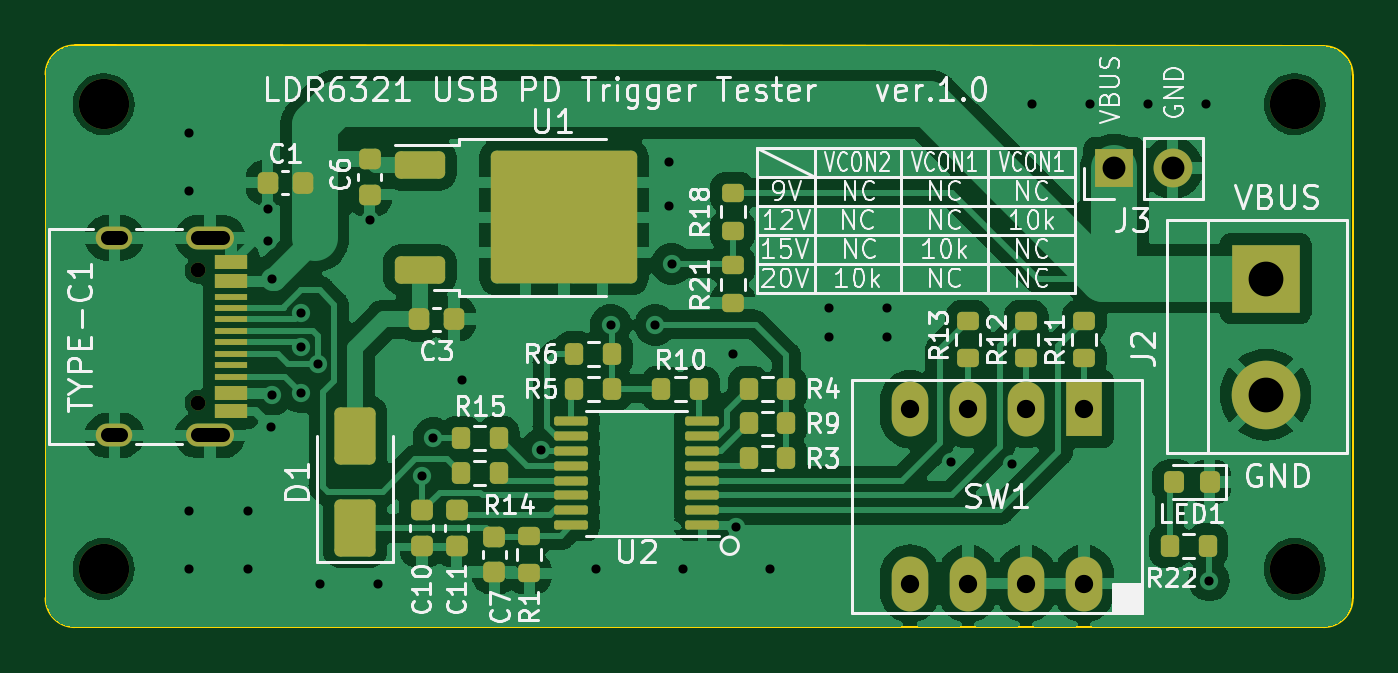
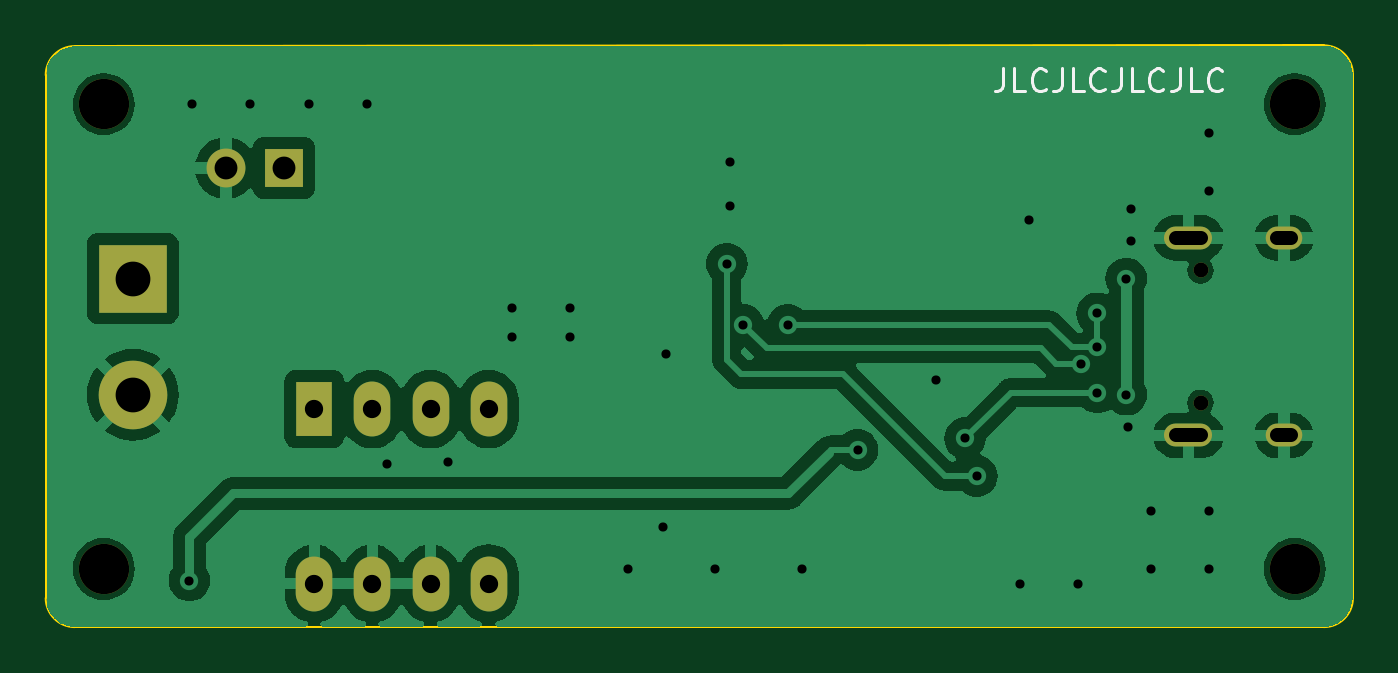
Circuit board: 11 layer files. Board 57.2 x 25.4 mm.
- bottom_copper: LDR6321_PD_Decoy-B_Cu.gbl (56895 bytes)
- bottom_mask: LDR6321_PD_Decoy-B_Mask.gbs (1381 bytes)
- paste: LDR6321_PD_Decoy-B_Paste.gbp (498 bytes)
- bottom_silk: LDR6321_PD_Decoy-B_Silkscreen.gbo (5815 bytes)
- outline: LDR6321_PD_Decoy-Edge_Cuts.gm1 (1036 bytes)
- top_copper: LDR6321_PD_Decoy-F_Cu.gtl (108909 bytes)
- top_mask: LDR6321_PD_Decoy-F_Mask.gts (5412 bytes)
- paste: LDR6321_PD_Decoy-F_Paste.gtp (4599 bytes)
- top_silk: LDR6321_PD_Decoy-F_Silkscreen.gto (94794 bytes)
- drill: LDR6321_PD_Decoy-NPTH.drl (499 bytes)
- drill: LDR6321_PD_Decoy-PTH.drl (1609 bytes)

=== bottom_copper: LDR6321_PD_Decoy-B_Cu.gbl (56895 bytes, source omitted) ===
=== bottom_mask: LDR6321_PD_Decoy-B_Mask.gbs ===
G04 #@! TF.GenerationSoftware,KiCad,Pcbnew,7.0.5-0*
G04 #@! TF.CreationDate,2023-05-30T07:39:27+09:00*
G04 #@! TF.ProjectId,LDR6321_PD_Decoy,4c445236-3332-4315-9f50-445f4465636f,0.5*
G04 #@! TF.SameCoordinates,Original*
G04 #@! TF.FileFunction,Soldermask,Bot*
G04 #@! TF.FilePolarity,Negative*
%FSLAX46Y46*%
G04 Gerber Fmt 4.6, Leading zero omitted, Abs format (unit mm)*
G04 Created by KiCad (PCBNEW 7.0.5-0) date 2023-05-30 07:39:27*
%MOMM*%
%LPD*%
G01*
G04 APERTURE LIST*
%ADD10C,2.200000*%
%ADD11R,3.000000X3.000000*%
%ADD12C,3.000000*%
%ADD13R,1.700000X1.700000*%
%ADD14O,1.700000X1.700000*%
%ADD15R,1.600000X2.400000*%
%ADD16O,1.600000X2.400000*%
%ADD17C,0.650000*%
%ADD18O,2.100000X1.000000*%
%ADD19O,1.600000X1.000000*%
G04 APERTURE END LIST*
D10*
X156270000Y-66040000D03*
D11*
X155000000Y-73660000D03*
D12*
X155000000Y-78740000D03*
D10*
X156270000Y-86360000D03*
D13*
X148391000Y-68834000D03*
D14*
X150931000Y-68834000D03*
D10*
X104200000Y-86360000D03*
D15*
X147066000Y-79375000D03*
D16*
X144526000Y-79375000D03*
X141986000Y-79375000D03*
X139446000Y-79375000D03*
X139446000Y-86995000D03*
X141986000Y-86995000D03*
X144526000Y-86995000D03*
X147066000Y-86995000D03*
D10*
X104200000Y-66040000D03*
D17*
X108324000Y-73310000D03*
X108324000Y-79090000D03*
D18*
X108854000Y-71880000D03*
D19*
X104674000Y-71880000D03*
D18*
X108854000Y-80520000D03*
D19*
X104674000Y-80520000D03*
M02*

=== paste: LDR6321_PD_Decoy-B_Paste.gbp ===
G04 #@! TF.GenerationSoftware,KiCad,Pcbnew,7.0.5-0*
G04 #@! TF.CreationDate,2023-05-30T07:39:27+09:00*
G04 #@! TF.ProjectId,LDR6321_PD_Decoy,4c445236-3332-4315-9f50-445f4465636f,0.5*
G04 #@! TF.SameCoordinates,Original*
G04 #@! TF.FileFunction,Paste,Bot*
G04 #@! TF.FilePolarity,Positive*
%FSLAX46Y46*%
G04 Gerber Fmt 4.6, Leading zero omitted, Abs format (unit mm)*
G04 Created by KiCad (PCBNEW 7.0.5-0) date 2023-05-30 07:39:27*
%MOMM*%
%LPD*%
G01*
G04 APERTURE LIST*
G04 APERTURE END LIST*
M02*

=== bottom_silk: LDR6321_PD_Decoy-B_Silkscreen.gbo ===
G04 #@! TF.GenerationSoftware,KiCad,Pcbnew,7.0.5-0*
G04 #@! TF.CreationDate,2023-05-30T07:39:27+09:00*
G04 #@! TF.ProjectId,LDR6321_PD_Decoy,4c445236-3332-4315-9f50-445f4465636f,0.5*
G04 #@! TF.SameCoordinates,Original*
G04 #@! TF.FileFunction,Legend,Bot*
G04 #@! TF.FilePolarity,Positive*
%FSLAX46Y46*%
G04 Gerber Fmt 4.6, Leading zero omitted, Abs format (unit mm)*
G04 Created by KiCad (PCBNEW 7.0.5-0) date 2023-05-30 07:39:27*
%MOMM*%
%LPD*%
G01*
G04 APERTURE LIST*
%ADD10C,0.150000*%
%ADD11C,2.200000*%
%ADD12R,3.000000X3.000000*%
%ADD13C,3.000000*%
%ADD14R,1.700000X1.700000*%
%ADD15O,1.700000X1.700000*%
%ADD16R,1.600000X2.400000*%
%ADD17O,1.600000X2.400000*%
%ADD18C,0.650000*%
%ADD19O,2.100000X1.000000*%
%ADD20O,1.600000X1.000000*%
G04 APERTURE END LIST*
D10*
X116947048Y-64478819D02*
X116947048Y-65193104D01*
X116947048Y-65193104D02*
X116994667Y-65335961D01*
X116994667Y-65335961D02*
X117089905Y-65431200D01*
X117089905Y-65431200D02*
X117232762Y-65478819D01*
X117232762Y-65478819D02*
X117328000Y-65478819D01*
X115994667Y-65478819D02*
X116470857Y-65478819D01*
X116470857Y-65478819D02*
X116470857Y-64478819D01*
X115089905Y-65383580D02*
X115137524Y-65431200D01*
X115137524Y-65431200D02*
X115280381Y-65478819D01*
X115280381Y-65478819D02*
X115375619Y-65478819D01*
X115375619Y-65478819D02*
X115518476Y-65431200D01*
X115518476Y-65431200D02*
X115613714Y-65335961D01*
X115613714Y-65335961D02*
X115661333Y-65240723D01*
X115661333Y-65240723D02*
X115708952Y-65050247D01*
X115708952Y-65050247D02*
X115708952Y-64907390D01*
X115708952Y-64907390D02*
X115661333Y-64716914D01*
X115661333Y-64716914D02*
X115613714Y-64621676D01*
X115613714Y-64621676D02*
X115518476Y-64526438D01*
X115518476Y-64526438D02*
X115375619Y-64478819D01*
X115375619Y-64478819D02*
X115280381Y-64478819D01*
X115280381Y-64478819D02*
X115137524Y-64526438D01*
X115137524Y-64526438D02*
X115089905Y-64574057D01*
X114375619Y-64478819D02*
X114375619Y-65193104D01*
X114375619Y-65193104D02*
X114423238Y-65335961D01*
X114423238Y-65335961D02*
X114518476Y-65431200D01*
X114518476Y-65431200D02*
X114661333Y-65478819D01*
X114661333Y-65478819D02*
X114756571Y-65478819D01*
X113423238Y-65478819D02*
X113899428Y-65478819D01*
X113899428Y-65478819D02*
X113899428Y-64478819D01*
X112518476Y-65383580D02*
X112566095Y-65431200D01*
X112566095Y-65431200D02*
X112708952Y-65478819D01*
X112708952Y-65478819D02*
X112804190Y-65478819D01*
X112804190Y-65478819D02*
X112947047Y-65431200D01*
X112947047Y-65431200D02*
X113042285Y-65335961D01*
X113042285Y-65335961D02*
X113089904Y-65240723D01*
X113089904Y-65240723D02*
X113137523Y-65050247D01*
X113137523Y-65050247D02*
X113137523Y-64907390D01*
X113137523Y-64907390D02*
X113089904Y-64716914D01*
X113089904Y-64716914D02*
X113042285Y-64621676D01*
X113042285Y-64621676D02*
X112947047Y-64526438D01*
X112947047Y-64526438D02*
X112804190Y-64478819D01*
X112804190Y-64478819D02*
X112708952Y-64478819D01*
X112708952Y-64478819D02*
X112566095Y-64526438D01*
X112566095Y-64526438D02*
X112518476Y-64574057D01*
X111804190Y-64478819D02*
X111804190Y-65193104D01*
X111804190Y-65193104D02*
X111851809Y-65335961D01*
X111851809Y-65335961D02*
X111947047Y-65431200D01*
X111947047Y-65431200D02*
X112089904Y-65478819D01*
X112089904Y-65478819D02*
X112185142Y-65478819D01*
X110851809Y-65478819D02*
X111327999Y-65478819D01*
X111327999Y-65478819D02*
X111327999Y-64478819D01*
X109947047Y-65383580D02*
X109994666Y-65431200D01*
X109994666Y-65431200D02*
X110137523Y-65478819D01*
X110137523Y-65478819D02*
X110232761Y-65478819D01*
X110232761Y-65478819D02*
X110375618Y-65431200D01*
X110375618Y-65431200D02*
X110470856Y-65335961D01*
X110470856Y-65335961D02*
X110518475Y-65240723D01*
X110518475Y-65240723D02*
X110566094Y-65050247D01*
X110566094Y-65050247D02*
X110566094Y-64907390D01*
X110566094Y-64907390D02*
X110518475Y-64716914D01*
X110518475Y-64716914D02*
X110470856Y-64621676D01*
X110470856Y-64621676D02*
X110375618Y-64526438D01*
X110375618Y-64526438D02*
X110232761Y-64478819D01*
X110232761Y-64478819D02*
X110137523Y-64478819D01*
X110137523Y-64478819D02*
X109994666Y-64526438D01*
X109994666Y-64526438D02*
X109947047Y-64574057D01*
X109232761Y-64478819D02*
X109232761Y-65193104D01*
X109232761Y-65193104D02*
X109280380Y-65335961D01*
X109280380Y-65335961D02*
X109375618Y-65431200D01*
X109375618Y-65431200D02*
X109518475Y-65478819D01*
X109518475Y-65478819D02*
X109613713Y-65478819D01*
X108280380Y-65478819D02*
X108756570Y-65478819D01*
X108756570Y-65478819D02*
X108756570Y-64478819D01*
X107375618Y-65383580D02*
X107423237Y-65431200D01*
X107423237Y-65431200D02*
X107566094Y-65478819D01*
X107566094Y-65478819D02*
X107661332Y-65478819D01*
X107661332Y-65478819D02*
X107804189Y-65431200D01*
X107804189Y-65431200D02*
X107899427Y-65335961D01*
X107899427Y-65335961D02*
X107947046Y-65240723D01*
X107947046Y-65240723D02*
X107994665Y-65050247D01*
X107994665Y-65050247D02*
X107994665Y-64907390D01*
X107994665Y-64907390D02*
X107947046Y-64716914D01*
X107947046Y-64716914D02*
X107899427Y-64621676D01*
X107899427Y-64621676D02*
X107804189Y-64526438D01*
X107804189Y-64526438D02*
X107661332Y-64478819D01*
X107661332Y-64478819D02*
X107566094Y-64478819D01*
X107566094Y-64478819D02*
X107423237Y-64526438D01*
X107423237Y-64526438D02*
X107375618Y-64574057D01*
%LPC*%
D11*
X156270000Y-66040000D03*
D12*
X155000000Y-73660000D03*
D13*
X155000000Y-78740000D03*
D11*
X156270000Y-86360000D03*
D14*
X148391000Y-68834000D03*
D15*
X150931000Y-68834000D03*
D11*
X104200000Y-86360000D03*
D16*
X147066000Y-79375000D03*
D17*
X144526000Y-79375000D03*
X141986000Y-79375000D03*
X139446000Y-79375000D03*
X139446000Y-86995000D03*
X141986000Y-86995000D03*
X144526000Y-86995000D03*
X147066000Y-86995000D03*
D11*
X104200000Y-66040000D03*
D18*
X108324000Y-73310000D03*
X108324000Y-79090000D03*
D19*
X108854000Y-71880000D03*
D20*
X104674000Y-71880000D03*
D19*
X108854000Y-80520000D03*
D20*
X104674000Y-80520000D03*
%LPD*%
M02*

=== outline: LDR6321_PD_Decoy-Edge_Cuts.gm1 ===
G04 #@! TF.GenerationSoftware,KiCad,Pcbnew,7.0.5-0*
G04 #@! TF.CreationDate,2023-05-30T07:39:27+09:00*
G04 #@! TF.ProjectId,LDR6321_PD_Decoy,4c445236-3332-4315-9f50-445f4465636f,0.5*
G04 #@! TF.SameCoordinates,Original*
G04 #@! TF.FileFunction,Profile,NP*
%FSLAX46Y46*%
G04 Gerber Fmt 4.6, Leading zero omitted, Abs format (unit mm)*
G04 Created by KiCad (PCBNEW 7.0.5-0) date 2023-05-30 07:39:27*
%MOMM*%
%LPD*%
G01*
G04 APERTURE LIST*
G04 #@! TA.AperFunction,Profile*
%ADD10C,0.100000*%
G04 #@! TD*
G04 APERTURE END LIST*
D10*
X158810000Y-64770000D02*
X158810000Y-87630000D01*
X157540000Y-88900000D02*
X102930000Y-88900000D01*
X101660000Y-87630000D02*
X101660000Y-64738026D01*
X157540000Y-88900000D02*
G75*
G03*
X158810000Y-87630000I0J1270000D01*
G01*
X101660000Y-87630000D02*
G75*
G03*
X102930000Y-88900000I1270000J0D01*
G01*
X158810000Y-64770000D02*
G75*
G03*
X157540000Y-63500000I-1270000J0D01*
G01*
X102930000Y-63468026D02*
X157540000Y-63500000D01*
X102930000Y-63468000D02*
G75*
G03*
X101660000Y-64738026I0J-1270000D01*
G01*
M02*

=== top_copper: LDR6321_PD_Decoy-F_Cu.gtl (108909 bytes, source omitted) ===
=== top_mask: LDR6321_PD_Decoy-F_Mask.gts ===
G04 #@! TF.GenerationSoftware,KiCad,Pcbnew,7.0.5-0*
G04 #@! TF.CreationDate,2023-05-30T07:39:27+09:00*
G04 #@! TF.ProjectId,LDR6321_PD_Decoy,4c445236-3332-4315-9f50-445f4465636f,0.5*
G04 #@! TF.SameCoordinates,Original*
G04 #@! TF.FileFunction,Soldermask,Top*
G04 #@! TF.FilePolarity,Negative*
%FSLAX46Y46*%
G04 Gerber Fmt 4.6, Leading zero omitted, Abs format (unit mm)*
G04 Created by KiCad (PCBNEW 7.0.5-0) date 2023-05-30 07:39:27*
%MOMM*%
%LPD*%
G01*
G04 APERTURE LIST*
G04 Aperture macros list*
%AMRoundRect*
0 Rectangle with rounded corners*
0 $1 Rounding radius*
0 $2 $3 $4 $5 $6 $7 $8 $9 X,Y pos of 4 corners*
0 Add a 4 corners polygon primitive as box body*
4,1,4,$2,$3,$4,$5,$6,$7,$8,$9,$2,$3,0*
0 Add four circle primitives for the rounded corners*
1,1,$1+$1,$2,$3*
1,1,$1+$1,$4,$5*
1,1,$1+$1,$6,$7*
1,1,$1+$1,$8,$9*
0 Add four rect primitives between the rounded corners*
20,1,$1+$1,$2,$3,$4,$5,0*
20,1,$1+$1,$4,$5,$6,$7,0*
20,1,$1+$1,$6,$7,$8,$9,0*
20,1,$1+$1,$8,$9,$2,$3,0*%
G04 Aperture macros list end*
%ADD10RoundRect,0.200000X-0.200000X-0.275000X0.200000X-0.275000X0.200000X0.275000X-0.200000X0.275000X0*%
%ADD11C,2.200000*%
%ADD12R,3.000000X3.000000*%
%ADD13C,3.000000*%
%ADD14RoundRect,0.250000X-0.850000X-0.350000X0.850000X-0.350000X0.850000X0.350000X-0.850000X0.350000X0*%
%ADD15RoundRect,0.249997X-2.950003X-2.650003X2.950003X-2.650003X2.950003X2.650003X-2.950003X2.650003X0*%
%ADD16RoundRect,0.225000X-0.225000X-0.250000X0.225000X-0.250000X0.225000X0.250000X-0.225000X0.250000X0*%
%ADD17RoundRect,0.218750X0.218750X0.256250X-0.218750X0.256250X-0.218750X-0.256250X0.218750X-0.256250X0*%
%ADD18RoundRect,0.225000X-0.250000X0.225000X-0.250000X-0.225000X0.250000X-0.225000X0.250000X0.225000X0*%
%ADD19RoundRect,0.200000X0.275000X-0.200000X0.275000X0.200000X-0.275000X0.200000X-0.275000X-0.200000X0*%
%ADD20RoundRect,0.200000X-0.275000X0.200000X-0.275000X-0.200000X0.275000X-0.200000X0.275000X0.200000X0*%
%ADD21RoundRect,0.100000X0.637500X0.100000X-0.637500X0.100000X-0.637500X-0.100000X0.637500X-0.100000X0*%
%ADD22R,1.700000X1.700000*%
%ADD23O,1.700000X1.700000*%
%ADD24RoundRect,0.200000X0.200000X0.275000X-0.200000X0.275000X-0.200000X-0.275000X0.200000X-0.275000X0*%
%ADD25R,1.600000X2.400000*%
%ADD26O,1.600000X2.400000*%
%ADD27RoundRect,0.250000X0.650000X-1.000000X0.650000X1.000000X-0.650000X1.000000X-0.650000X-1.000000X0*%
%ADD28C,0.650000*%
%ADD29R,1.450000X0.600000*%
%ADD30R,1.450000X0.300000*%
%ADD31O,2.100000X1.000000*%
%ADD32O,1.600000X1.000000*%
%ADD33RoundRect,0.225000X0.225000X0.250000X-0.225000X0.250000X-0.225000X-0.250000X0.225000X-0.250000X0*%
G04 APERTURE END LIST*
D10*
X124778000Y-78473000D03*
X126428000Y-78473000D03*
D11*
X156270000Y-66040000D03*
D12*
X155000000Y-73660000D03*
D13*
X155000000Y-78740000D03*
D11*
X156270000Y-86360000D03*
D10*
X150813000Y-85344000D03*
X152463000Y-85344000D03*
D14*
X118023000Y-68713000D03*
D15*
X124323000Y-70993000D03*
D14*
X118023000Y-73273000D03*
D16*
X117970000Y-75438000D03*
X119520000Y-75438000D03*
D17*
X152552500Y-82550000D03*
X150977500Y-82550000D03*
D18*
X119634000Y-83794000D03*
X119634000Y-85344000D03*
D19*
X144526000Y-77152000D03*
X144526000Y-75502000D03*
D10*
X119825000Y-82169000D03*
X121475000Y-82169000D03*
D19*
X141986000Y-77152000D03*
X141986000Y-75502000D03*
D20*
X122809000Y-84900000D03*
X122809000Y-86550000D03*
D21*
X130370500Y-84441000D03*
X130370500Y-83791000D03*
X130370500Y-83141000D03*
X130370500Y-82491000D03*
X130370500Y-81841000D03*
X130370500Y-81191000D03*
X130370500Y-80541000D03*
X130370500Y-79891000D03*
X124645500Y-79891000D03*
X124645500Y-80541000D03*
X124645500Y-81191000D03*
X124645500Y-81841000D03*
X124645500Y-82491000D03*
X124645500Y-83141000D03*
X124645500Y-83791000D03*
X124645500Y-84441000D03*
D18*
X121285000Y-84950000D03*
X121285000Y-86500000D03*
X115824000Y-68440000D03*
X115824000Y-69990000D03*
D22*
X148391000Y-68834000D03*
D23*
X150931000Y-68834000D03*
D11*
X104200000Y-86360000D03*
D24*
X130238000Y-78473000D03*
X128588000Y-78473000D03*
X134048000Y-81521000D03*
X132398000Y-81521000D03*
X126428000Y-76949000D03*
X124778000Y-76949000D03*
D25*
X147066000Y-79375000D03*
D26*
X144526000Y-79375000D03*
X141986000Y-79375000D03*
X139446000Y-79375000D03*
X139446000Y-86995000D03*
X141986000Y-86995000D03*
X144526000Y-86995000D03*
X147066000Y-86995000D03*
D10*
X119825000Y-80645000D03*
X121475000Y-80645000D03*
D27*
X115189000Y-84550000D03*
X115189000Y-80550000D03*
D19*
X131699000Y-71564000D03*
X131699000Y-69914000D03*
D10*
X132398000Y-78473000D03*
X134048000Y-78473000D03*
D19*
X131699000Y-74739000D03*
X131699000Y-73089000D03*
D11*
X104200000Y-66040000D03*
D28*
X108324000Y-73310000D03*
X108324000Y-79090000D03*
D29*
X109769000Y-72950000D03*
X109769000Y-73750000D03*
D30*
X109769000Y-74950000D03*
X109769000Y-75950000D03*
X109769000Y-76450000D03*
X109769000Y-77450000D03*
D29*
X109769000Y-78650000D03*
X109769000Y-79450000D03*
X109769000Y-79450000D03*
X109769000Y-78650000D03*
D30*
X109769000Y-77950000D03*
X109769000Y-76950000D03*
X109769000Y-75450000D03*
X109769000Y-74450000D03*
D29*
X109769000Y-73750000D03*
X109769000Y-72950000D03*
D31*
X108854000Y-71880000D03*
D32*
X104674000Y-71880000D03*
D31*
X108854000Y-80520000D03*
D32*
X104674000Y-80520000D03*
D18*
X118110000Y-83794000D03*
X118110000Y-85344000D03*
D33*
X112916000Y-69469000D03*
X111366000Y-69469000D03*
D19*
X147066000Y-77152000D03*
X147066000Y-75502000D03*
D10*
X132398000Y-79997000D03*
X134048000Y-79997000D03*
M02*

=== paste: LDR6321_PD_Decoy-F_Paste.gtp ===
G04 #@! TF.GenerationSoftware,KiCad,Pcbnew,7.0.5-0*
G04 #@! TF.CreationDate,2023-05-30T07:39:27+09:00*
G04 #@! TF.ProjectId,LDR6321_PD_Decoy,4c445236-3332-4315-9f50-445f4465636f,0.5*
G04 #@! TF.SameCoordinates,Original*
G04 #@! TF.FileFunction,Paste,Top*
G04 #@! TF.FilePolarity,Positive*
%FSLAX46Y46*%
G04 Gerber Fmt 4.6, Leading zero omitted, Abs format (unit mm)*
G04 Created by KiCad (PCBNEW 7.0.5-0) date 2023-05-30 07:39:27*
%MOMM*%
%LPD*%
G01*
G04 APERTURE LIST*
G04 Aperture macros list*
%AMRoundRect*
0 Rectangle with rounded corners*
0 $1 Rounding radius*
0 $2 $3 $4 $5 $6 $7 $8 $9 X,Y pos of 4 corners*
0 Add a 4 corners polygon primitive as box body*
4,1,4,$2,$3,$4,$5,$6,$7,$8,$9,$2,$3,0*
0 Add four circle primitives for the rounded corners*
1,1,$1+$1,$2,$3*
1,1,$1+$1,$4,$5*
1,1,$1+$1,$6,$7*
1,1,$1+$1,$8,$9*
0 Add four rect primitives between the rounded corners*
20,1,$1+$1,$2,$3,$4,$5,0*
20,1,$1+$1,$4,$5,$6,$7,0*
20,1,$1+$1,$6,$7,$8,$9,0*
20,1,$1+$1,$8,$9,$2,$3,0*%
G04 Aperture macros list end*
%ADD10RoundRect,0.200000X-0.200000X-0.275000X0.200000X-0.275000X0.200000X0.275000X-0.200000X0.275000X0*%
%ADD11RoundRect,0.250000X-0.850000X-0.350000X0.850000X-0.350000X0.850000X0.350000X-0.850000X0.350000X0*%
%ADD12RoundRect,0.250000X-1.275000X-1.125000X1.275000X-1.125000X1.275000X1.125000X-1.275000X1.125000X0*%
%ADD13RoundRect,0.225000X-0.225000X-0.250000X0.225000X-0.250000X0.225000X0.250000X-0.225000X0.250000X0*%
%ADD14RoundRect,0.218750X0.218750X0.256250X-0.218750X0.256250X-0.218750X-0.256250X0.218750X-0.256250X0*%
%ADD15RoundRect,0.225000X-0.250000X0.225000X-0.250000X-0.225000X0.250000X-0.225000X0.250000X0.225000X0*%
%ADD16RoundRect,0.200000X0.275000X-0.200000X0.275000X0.200000X-0.275000X0.200000X-0.275000X-0.200000X0*%
%ADD17RoundRect,0.200000X-0.275000X0.200000X-0.275000X-0.200000X0.275000X-0.200000X0.275000X0.200000X0*%
%ADD18RoundRect,0.100000X0.637500X0.100000X-0.637500X0.100000X-0.637500X-0.100000X0.637500X-0.100000X0*%
%ADD19RoundRect,0.200000X0.200000X0.275000X-0.200000X0.275000X-0.200000X-0.275000X0.200000X-0.275000X0*%
%ADD20RoundRect,0.250000X0.650000X-1.000000X0.650000X1.000000X-0.650000X1.000000X-0.650000X-1.000000X0*%
%ADD21R,1.450000X0.600000*%
%ADD22R,1.450000X0.300000*%
%ADD23RoundRect,0.225000X0.225000X0.250000X-0.225000X0.250000X-0.225000X-0.250000X0.225000X-0.250000X0*%
G04 APERTURE END LIST*
D10*
X124778000Y-78473000D03*
X126428000Y-78473000D03*
X150813000Y-85344000D03*
X152463000Y-85344000D03*
D11*
X118023000Y-68713000D03*
D12*
X122648000Y-69468000D03*
X122648000Y-72518000D03*
X125998000Y-69468000D03*
X125998000Y-72518000D03*
D11*
X118023000Y-73273000D03*
D13*
X117970000Y-75438000D03*
X119520000Y-75438000D03*
D14*
X152552500Y-82550000D03*
X150977500Y-82550000D03*
D15*
X119634000Y-83794000D03*
X119634000Y-85344000D03*
D16*
X144526000Y-77152000D03*
X144526000Y-75502000D03*
D10*
X119825000Y-82169000D03*
X121475000Y-82169000D03*
D16*
X141986000Y-77152000D03*
X141986000Y-75502000D03*
D17*
X122809000Y-84900000D03*
X122809000Y-86550000D03*
D18*
X130370500Y-84441000D03*
X130370500Y-83791000D03*
X130370500Y-83141000D03*
X130370500Y-82491000D03*
X130370500Y-81841000D03*
X130370500Y-81191000D03*
X130370500Y-80541000D03*
X130370500Y-79891000D03*
X124645500Y-79891000D03*
X124645500Y-80541000D03*
X124645500Y-81191000D03*
X124645500Y-81841000D03*
X124645500Y-82491000D03*
X124645500Y-83141000D03*
X124645500Y-83791000D03*
X124645500Y-84441000D03*
D15*
X121285000Y-84950000D03*
X121285000Y-86500000D03*
X115824000Y-68440000D03*
X115824000Y-69990000D03*
D19*
X130238000Y-78473000D03*
X128588000Y-78473000D03*
X134048000Y-81521000D03*
X132398000Y-81521000D03*
X126428000Y-76949000D03*
X124778000Y-76949000D03*
D10*
X119825000Y-80645000D03*
X121475000Y-80645000D03*
D20*
X115189000Y-84550000D03*
X115189000Y-80550000D03*
D16*
X131699000Y-71564000D03*
X131699000Y-69914000D03*
D10*
X132398000Y-78473000D03*
X134048000Y-78473000D03*
D16*
X131699000Y-74739000D03*
X131699000Y-73089000D03*
D21*
X109769000Y-72950000D03*
X109769000Y-73750000D03*
D22*
X109769000Y-74950000D03*
X109769000Y-75950000D03*
X109769000Y-76450000D03*
X109769000Y-77450000D03*
D21*
X109769000Y-78650000D03*
X109769000Y-79450000D03*
X109769000Y-79450000D03*
X109769000Y-78650000D03*
D22*
X109769000Y-77950000D03*
X109769000Y-76950000D03*
X109769000Y-75450000D03*
X109769000Y-74450000D03*
D21*
X109769000Y-73750000D03*
X109769000Y-72950000D03*
D15*
X118110000Y-83794000D03*
X118110000Y-85344000D03*
D23*
X112916000Y-69469000D03*
X111366000Y-69469000D03*
D16*
X147066000Y-77152000D03*
X147066000Y-75502000D03*
D10*
X132398000Y-79997000D03*
X134048000Y-79997000D03*
M02*

=== top_silk: LDR6321_PD_Decoy-F_Silkscreen.gto (94794 bytes, source omitted) ===
=== drill: LDR6321_PD_Decoy-NPTH.drl ===
M48
; DRILL file {KiCad 7.0.5-0} date 2023 May 30, Tuesday 07:39:36
; FORMAT={-:-/ absolute / metric / decimal}
; #@! TF.CreationDate,2023-05-30T07:39:36+09:00
; #@! TF.GenerationSoftware,Kicad,Pcbnew,7.0.5-0
; #@! TF.FileFunction,NonPlated,1,2,NPTH
FMAT,2
METRIC
; #@! TA.AperFunction,NonPlated,NPTH,ComponentDrill
T1C0.650
; #@! TA.AperFunction,NonPlated,NPTH,ComponentDrill
T2C2.200
%
G90
G05
T1
X108.324Y-73.31
X108.324Y-79.09
T2
X104.2Y-66.04
X104.2Y-86.36
X156.27Y-66.04
X156.27Y-86.36
T0
M30

=== drill: LDR6321_PD_Decoy-PTH.drl ===
M48
; DRILL file {KiCad 7.0.5-0} date 2023 May 30, Tuesday 07:39:36
; FORMAT={-:-/ absolute / metric / decimal}
; #@! TF.CreationDate,2023-05-30T07:39:36+09:00
; #@! TF.GenerationSoftware,Kicad,Pcbnew,7.0.5-0
; #@! TF.FileFunction,Plated,1,2,PTH
FMAT,2
METRIC
; #@! TA.AperFunction,Plated,PTH,ViaDrill
T1C0.400
; #@! TA.AperFunction,Plated,PTH,ComponentDrill
T2C0.600
; #@! TA.AperFunction,Plated,PTH,ComponentDrill
T3C0.800
; #@! TA.AperFunction,Plated,PTH,ComponentDrill
T4C1.000
; #@! TA.AperFunction,Plated,PTH,ComponentDrill
T5C1.520
%
G90
G05
T1
X107.95Y-67.31
X107.95Y-69.85
X107.95Y-83.82
X107.95Y-86.36
X110.49Y-83.82
X110.49Y-86.36
X111.379Y-70.612
X111.379Y-72.009
X111.506Y-80.137
X111.566Y-73.66
X111.566Y-78.74
X112.836Y-75.184
X112.836Y-76.674
X112.836Y-78.645
X113.56Y-77.399
X113.665Y-86.995
X115.824Y-71.12
X116.205Y-86.995
X118.11Y-82.296
X118.618Y-80.645
X119.888Y-78.105
X123.317Y-81.153
X125.73Y-86.36
X126.365Y-75.692
X128.308Y-75.692
X128.905Y-68.58
X128.905Y-70.485
X129.032Y-73.025
X129.54Y-86.36
X131.699Y-76.962
X131.826Y-84.516
X133.35Y-86.36
X135.89Y-74.93
X135.89Y-76.2
X138.43Y-74.93
X138.43Y-76.2
X141.224Y-81.661
X143.891Y-81.788
X144.78Y-66.04
X147.32Y-66.04
X149.86Y-66.04
X152.4Y-66.04
X152.527Y-86.868
T3
X139.446Y-79.375
X139.446Y-86.995
X141.986Y-79.375
X141.986Y-86.995
X144.526Y-79.375
X144.526Y-86.995
X147.066Y-79.375
X147.066Y-86.995
T4
X148.391Y-68.834
X150.931Y-68.834
T5
X155.0Y-73.66
X155.0Y-78.74
T2
X104.974Y-71.88G85X104.374Y-71.88
G05
X104.974Y-80.52G85X104.374Y-80.52
G05
X109.404Y-71.88G85X108.304Y-71.88
G05
X109.404Y-80.52G85X108.304Y-80.52
G05
T0
M30

